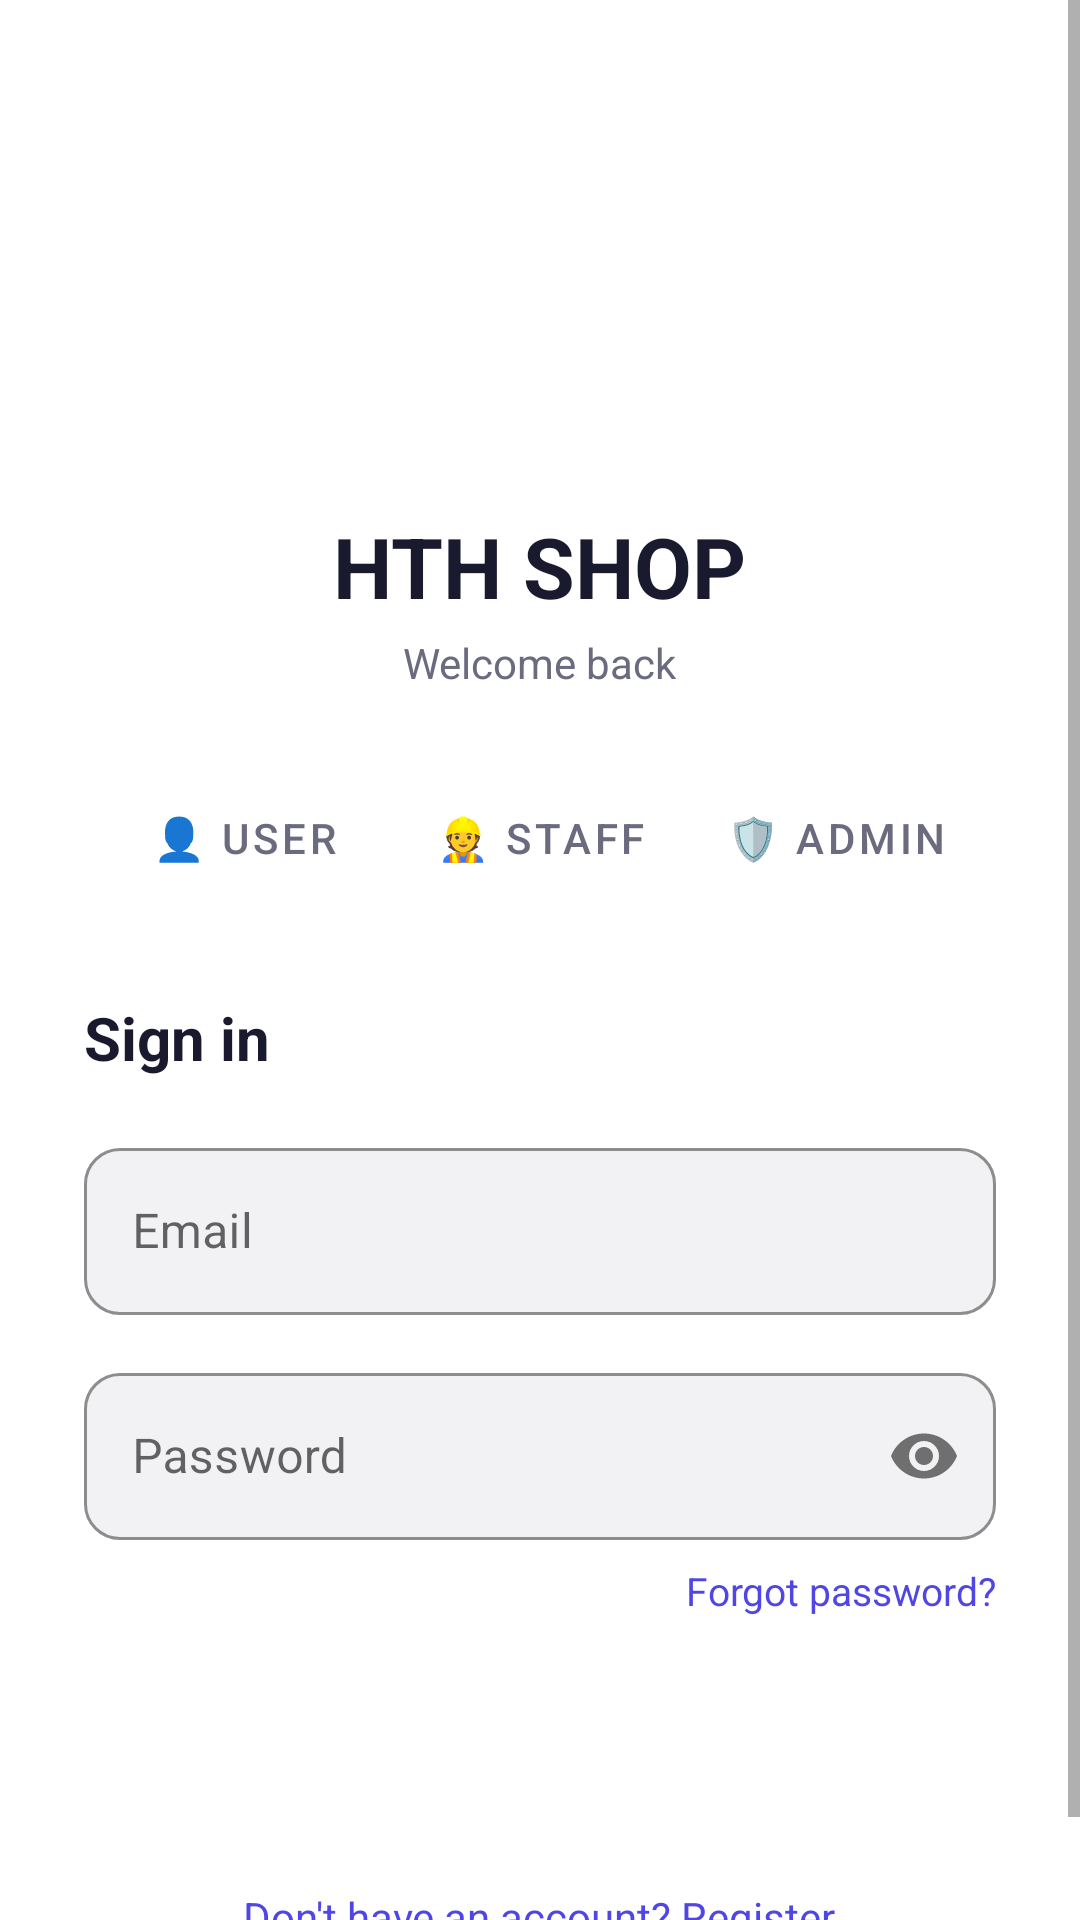

Here is an Android app screen rendered from its layout file. Give the layout XML and the strings, colors and styles it references.
<!-- AndroidManifest.xml: application theme Theme.ShopApp -->
<!-- res/layout/activity_login.xml -->
<?xml version="1.0" encoding="utf-8"?>
<ScrollView xmlns:android="http://schemas.android.com/apk/res/android"
    xmlns:app="http://schemas.android.com/apk/res-auto"
    android:layout_width="match_parent"
    android:layout_height="match_parent"
    android:background="@color/bg_surface">

    <LinearLayout
        android:layout_width="match_parent"
        android:layout_height="wrap_content"
        android:orientation="vertical"
        android:padding="28dp"
        android:gravity="center_horizontal">

        
        <ImageView
            android:layout_width="72dp"
            android:layout_height="72dp"
            android:layout_marginTop="56dp"
            android:src="@drawable/logo"
            android:contentDescription="Logo" />

        <TextView
            android:layout_width="wrap_content"
            android:layout_height="wrap_content"
            android:layout_marginTop="14dp"
            android:text="HTH SHOP"
            android:textColor="@color/text_primary"
            android:textSize="28sp"
            android:textStyle="bold" />

        <TextView
            android:layout_width="wrap_content"
            android:layout_height="wrap_content"
            android:layout_marginTop="4dp"
            android:text="@string/welcome_back"
            android:textColor="@color/text_secondary"
            android:textSize="14sp" />

        
        <TextView
            android:id="@+id/tvWelcomeName"
            android:layout_width="match_parent"
            android:layout_height="wrap_content"
            android:layout_marginTop="10dp"
            android:background="@color/accent_blue_light"
            android:paddingVertical="10dp"
            android:paddingHorizontal="14dp"
            android:textColor="@color/accent_blue"
            android:textSize="13sp"
            android:textStyle="bold"
            android:gravity="center"
            android:visibility="gone" />

        
        <LinearLayout
            android:layout_width="match_parent"
            android:layout_height="50dp"
            android:layout_marginTop="24dp"
            android:background="@drawable/bg_tab_container"
            android:orientation="horizontal"
            android:padding="4dp">

            <Button
                android:id="@+id/btnTabUser"
                android:layout_width="0dp"
                android:layout_height="match_parent"
                android:layout_weight="1"
                android:text="👤 User"
                android:textColor="@color/text_secondary"
                android:background="@drawable/bg_tab_selected"
                style="@style/Widget.MaterialComponents.Button.TextButton" />

            <Button
                android:id="@+id/btnTabStaff"
                android:layout_width="0dp"
                android:layout_height="match_parent"
                android:layout_weight="1"
                android:text="👷 Staff"
                android:textColor="@color/text_secondary"
                android:background="@drawable/bg_tab_unselected"
                style="@style/Widget.MaterialComponents.Button.TextButton" />

            <Button
                android:id="@+id/btnTabAdmin"
                android:layout_width="0dp"
                android:layout_height="match_parent"
                android:layout_weight="1"
                android:text="🛡️ Admin"
                android:textColor="@color/text_secondary"
                android:background="@drawable/bg_tab_unselected"
                style="@style/Widget.MaterialComponents.Button.TextButton" />
        </LinearLayout>

        
        <TextView
            android:id="@+id/tvLoginTitle"
            android:layout_width="match_parent"
            android:layout_height="wrap_content"
            android:layout_marginTop="28dp"
            android:text="@string/sign_in"
            android:textColor="@color/text_primary"
            android:textSize="20sp"
            android:textStyle="bold" />

        
        <com.google.android.material.textfield.TextInputLayout
            style="@style/Widget.MaterialComponents.TextInputLayout.OutlinedBox"
            android:layout_width="match_parent"
            android:layout_height="wrap_content"
            android:layout_marginTop="18dp"
            android:hint="Email"
            app:boxBackgroundColor="@color/bg_input"
            app:boxStrokeColor="@color/border_medium"
            app:boxCornerRadiusTopStart="12dp"
            app:boxCornerRadiusTopEnd="12dp"
            app:boxCornerRadiusBottomStart="12dp"
            app:boxCornerRadiusBottomEnd="12dp"
            app:hintTextColor="@color/text_hint">

            <com.google.android.material.textfield.TextInputEditText
                android:id="@+id/etEmail"
                android:layout_width="match_parent"
                android:layout_height="wrap_content"
                android:inputType="textEmailAddress"
                android:textColor="@color/text_primary" />
        </com.google.android.material.textfield.TextInputLayout>

        
        <com.google.android.material.textfield.TextInputLayout
            style="@style/Widget.MaterialComponents.TextInputLayout.OutlinedBox"
            android:layout_width="match_parent"
            android:layout_height="wrap_content"
            android:layout_marginTop="14dp"
            android:hint="Password"
            app:boxBackgroundColor="@color/bg_input"
            app:boxStrokeColor="@color/border_medium"
            app:boxCornerRadiusTopStart="12dp"
            app:boxCornerRadiusTopEnd="12dp"
            app:boxCornerRadiusBottomStart="12dp"
            app:boxCornerRadiusBottomEnd="12dp"
            app:hintTextColor="@color/text_hint"
            app:passwordToggleEnabled="true">

            <com.google.android.material.textfield.TextInputEditText
                android:id="@+id/etPassword"
                android:layout_width="match_parent"
                android:layout_height="wrap_content"
                android:inputType="textPassword"
                android:textColor="@color/text_primary" />
        </com.google.android.material.textfield.TextInputLayout>

        
        <TextView
            android:id="@+id/tvForgotPassword"
            android:layout_width="wrap_content"
            android:layout_height="wrap_content"
            android:layout_gravity="end"
            android:layout_marginTop="8dp"
            android:text="@string/forgot_password"
            android:textColor="@color/accent_blue"
            android:textSize="13sp" />

        
        <ProgressBar
            android:id="@+id/progressBar"
            android:layout_width="wrap_content"
            android:layout_height="wrap_content"
            android:layout_marginTop="16dp"
            android:visibility="gone"
            android:indeterminateTint="@color/accent_blue" />

        
        <Button
            android:id="@+id/btnLogin"
            style="@style/ButtonPrimary"
            android:layout_width="match_parent"
            android:layout_height="wrap_content"
            android:layout_marginTop="22dp"
            android:text="@string/sign_in_btn"
            android:textSize="15sp" />

        
        <TextView
            android:id="@+id/tvRegister"
            android:layout_width="wrap_content"
            android:layout_height="wrap_content"
            android:layout_marginTop="20dp"
            android:text="@string/no_account"
            android:textColor="@color/accent_blue"
            android:textSize="14sp" />

    </LinearLayout>
</ScrollView>
<!-- resources referenced by this layout -->
<resources>
  <color name="accent_blue">#4F46E5</color>
  <color name="accent_blue_light">#EEF2FF</color>
  <color name="bg_input">#F2F2F4</color>
  <color name="bg_surface">#FFFFFF</color>
  <color name="border_medium">#D1D1D9</color>
  <color name="text_hint">#A0A0B0</color>
  <color name="text_primary">#1A1A2E</color>
  <color name="text_secondary">#6B6B80</color>
  <string name="forgot_password">Forgot password?</string>
  <string name="no_account">Don\'t have an account? Register</string>
  <string name="sign_in">Sign in</string>
  <string name="sign_in_btn">Sign In</string>
  <string name="welcome_back">Welcome back</string>
  <style name="ButtonPrimary" parent="Widget.MaterialComponents.Button">
          <item name="backgroundTint">@color/accent_dark</item>
          <item name="android:textColor">@color/text_white</item>
          <item name="cornerRadius">14dp</item>
          <item name="android:paddingTop">14dp</item>
          <item name="android:paddingBottom">14dp</item>
          <item name="android:textAllCaps">false</item>
          <item name="android:textSize">14sp</item>
          <item name="android:textStyle">bold</item>
          <item name="android:letterSpacing">0.02</item>
      </style>
  <style name="Theme.ShopApp" parent="Theme.MaterialComponents.DayNight.NoActionBar">
          <item name="colorPrimary">@color/black</item>
          <item name="colorPrimaryVariant">@color/black</item>
          <item name="colorOnPrimary">@color/text_white</item>
          <item name="colorSecondary">@color/black</item>
          <item name="colorOnSecondary">@color/text_white</item>
          <item name="android:statusBarColor">@color/bg_surface</item>
          <item name="android:windowLightStatusBar">true</item>
          <item name="android:windowBackground">@color/bg_page</item>
      </style>
  <color name="accent_dark">#1A1A2E</color>
  <color name="text_white">#FFFFFF</color>
  <color name="black">#1A1A2E</color>
  <color name="bg_page">#F5F5F7</color>
</resources>
